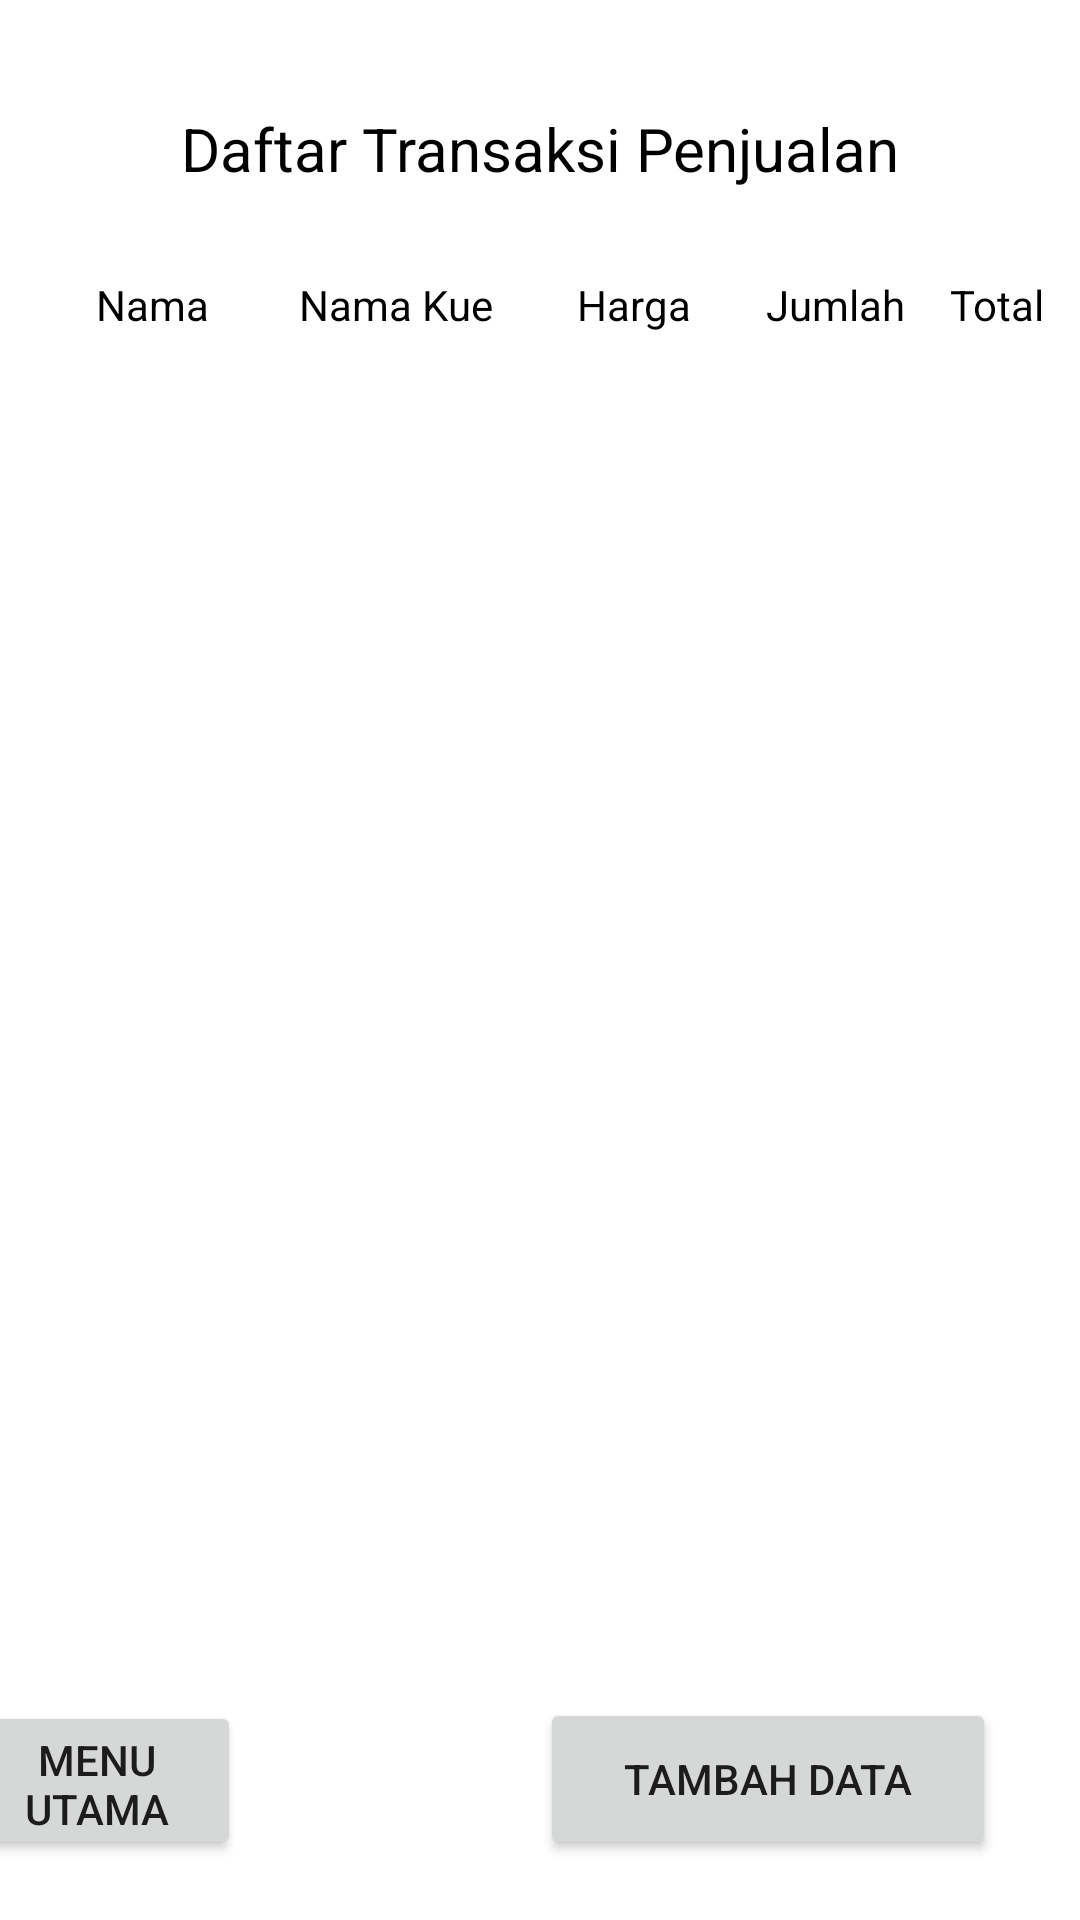

Write the Android layout XML for this screen, with the resource values it uses.
<!-- AndroidManifest.xml: application theme Theme.UAS_SIA_MYSQL -->
<!-- res/layout/activity_daftar_transaksi_penjualan.xml -->
<?xml version="1.0" encoding="utf-8"?>
<androidx.constraintlayout.widget.ConstraintLayout xmlns:android="http://schemas.android.com/apk/res/android"
    xmlns:app="http://schemas.android.com/apk/res-auto"
    xmlns:tools="http://schemas.android.com/tools"
    android:layout_width="match_parent"
    android:layout_height="match_parent"
    tools:context=".DaftarTransaksiPenjualan">

    <TextView
        android:id="@+id/textView6"
        android:layout_width="wrap_content"
        android:layout_height="wrap_content"
        android:layout_marginTop="36dp"
        android:text="Daftar Transaksi Penjualan"
        android:textColor="@color/black"
        android:textSize="20dp"
        app:layout_constraintEnd_toEndOf="parent"
        app:layout_constraintStart_toStartOf="parent"
        app:layout_constraintTop_toTopOf="parent" />

    <TextView
        android:id="@+id/textView"
        android:layout_width="wrap_content"
        android:layout_height="wrap_content"
        android:layout_marginStart="32dp"
        android:layout_marginTop="92dp"
        android:text="Nama"
        android:textColor="@color/black"
        app:layout_constraintStart_toStartOf="parent"
        app:layout_constraintTop_toTopOf="parent" />


    <TextView
        android:id="@+id/textView8"
        android:layout_width="wrap_content"
        android:layout_height="wrap_content"
        android:layout_marginStart="30dp"
        android:layout_marginTop="92dp"
        android:text="Nama Kue"
        android:textColor="@color/black"
        app:layout_constraintStart_toEndOf="@+id/textView"
        app:layout_constraintTop_toTopOf="parent" />

    <TextView
        android:id="@+id/textView13"
        android:layout_width="wrap_content"
        android:layout_height="wrap_content"
        android:layout_marginStart="28dp"
        android:layout_marginTop="92dp"
        android:text="Harga"
        android:textColor="@color/black"
        app:layout_constraintStart_toEndOf="@+id/textView8"
        app:layout_constraintTop_toTopOf="parent" />

    <TextView
        android:id="@+id/textView3"
        android:layout_width="wrap_content"
        android:layout_height="wrap_content"
        android:layout_marginStart="25dp"
        android:layout_marginTop="92dp"
        android:text="Jumlah"
        android:textColor="@color/black"
        app:layout_constraintStart_toEndOf="@+id/textView13"
        app:layout_constraintTop_toTopOf="parent" />

    <TextView
        android:id="@+id/textView10"
        android:layout_width="wrap_content"
        android:layout_height="wrap_content"
        android:layout_marginStart="15dp"
        android:layout_marginTop="92dp"
        android:text="Total"
        android:textColor="@color/black"
        app:layout_constraintStart_toEndOf="@+id/textView3"
        app:layout_constraintTop_toTopOf="parent" />

    <Button
        android:id="@+id/btn_tambah_transaksi_lain"
        android:layout_width="152dp"
        android:layout_height="54dp"
        android:layout_marginEnd="28dp"
        android:layout_marginBottom="20dp"
        android:text="Tambah Data"
        app:layout_constraintBottom_toBottomOf="parent"
        app:layout_constraintEnd_toEndOf="parent" />

    <Button
        android:id="@+id/btn_menu_utama"
        android:layout_width="96dp"
        android:layout_height="53dp"
        android:layout_marginEnd="280dp"
        android:layout_marginBottom="20dp"
        android:text="Menu Utama"
        app:layout_constraintBottom_toBottomOf="parent"
        app:layout_constraintEnd_toEndOf="parent" />

    <LinearLayout
        android:id="@+id/linear1"
        android:layout_width="match_parent"
        android:layout_height="400dp"
        android:layout_marginTop="115dp"
        android:orientation="horizontal"
        app:layout_constraintEnd_toEndOf="parent"
        app:layout_constraintHorizontal_bias="0.0"
        app:layout_constraintStart_toStartOf="parent"
        app:layout_constraintTop_toTopOf="parent">

        <ListView
            android:id="@+id/listPenjualan"
            android:layout_width="match_parent"
            android:layout_height="434dp"
            android:dividerHeight="1dp"
            app:layout_constraintBottom_toBottomOf="parent"
            tools:listitem="@layout/list_daftar_transaksi_penjualan"/>
    </LinearLayout>

    <ListView
        android:id="@+id/listTotalPenjualan"
        android:layout_width="match_parent"
        android:layout_height="wrap_content"
        android:dividerHeight="1dp"
        app:layout_constraintTop_toBottomOf="@+id/linear1"
        tools:layout_editor_absoluteX="-16dp"
        tools:listitem="@layout/list_total_transaksi_penjualan"/>

</androidx.constraintlayout.widget.ConstraintLayout>
<!-- res/layout/list_daftar_transaksi_penjualan.xml (included above) -->
<?xml version="1.0" encoding="utf-8"?>
<androidx.constraintlayout.widget.ConstraintLayout xmlns:android="http://schemas.android.com/apk/res/android"
    xmlns:app="http://schemas.android.com/apk/res-auto"
    xmlns:tools="http://schemas.android.com/tools"
    android:orientation="vertical"
    android:padding="8dp"
    android:layout_width="match_parent"
    android:layout_height="wrap_content"
    android:id="@+id/customerLayoutPenjualanDetail">

    <TextView
        android:id="@+id/_idPenjualan"
        android:layout_width="wrap_content"
        android:layout_height="wrap_content"
        android:layout_marginStart="5dp"
        android:layout_marginTop="5dp"
        android:text="Id"
        android:textColor="@color/black"
        app:layout_constraintStart_toStartOf="parent"
        app:layout_constraintTop_toTopOf="parent" />

    <TextView
        android:id="@+id/Nama_Customer_Penjualan"
        android:layout_width="65dp"
        android:layout_height="wrap_content"
        android:layout_marginStart="25dp"
        android:layout_marginTop="5dp"
        android:text="Nama"
        android:textColor="@color/black"
        app:layout_constraintStart_toStartOf="parent"
        app:layout_constraintTop_toTopOf="parent" />

    <TextView
        android:id="@+id/Nama_Barang_Customer_Penjualan"
        android:layout_width="90dp"
        android:layout_height="wrap_content"
        android:layout_marginStart="2dp"
        android:layout_marginTop="5dp"
        android:text="Nama Kue"
        android:textColor="@color/black"
        app:layout_constraintStart_toEndOf="@+id/Nama_Customer_Penjualan"
        app:layout_constraintTop_toTopOf="parent" />

    <TextView
        android:id="@+id/Harga_Customer_Penjualan"
        android:layout_width="70dp"
        android:layout_height="wrap_content"
        android:layout_marginStart="2dp"
        android:layout_marginTop="5dp"
        android:text="Harga"
        android:textColor="@color/black"
        app:layout_constraintStart_toEndOf="@+id/Nama_Barang_Customer_Penjualan"
        app:layout_constraintTop_toTopOf="parent" />

    <TextView
        android:id="@+id/Jumlah_Customer_Penjualan"
        android:layout_width="50dp"
        android:layout_height="wrap_content"
        android:layout_marginStart="2dp"
        android:layout_marginTop="5dp"
        android:text="Jumlah"
        android:textColor="@color/black"
        app:layout_constraintStart_toEndOf="@+id/Harga_Customer_Penjualan"
        app:layout_constraintTop_toTopOf="parent" />

    <TextView
        android:id="@+id/Total_Customer_Penjualan"
        android:layout_width="90dp"
        android:layout_height="wrap_content"
        android:layout_marginStart="5dp"
        android:layout_marginTop="5dp"
        android:text="Total"
        android:textColor="@color/black"
        app:layout_constraintStart_toEndOf="@+id/Jumlah_Customer_Penjualan"
        app:layout_constraintTop_toTopOf="parent" />

</androidx.constraintlayout.widget.ConstraintLayout>
<!-- res/layout/list_total_transaksi_penjualan.xml (included above) -->
<?xml version="1.0" encoding="utf-8"?>
<androidx.constraintlayout.widget.ConstraintLayout xmlns:android="http://schemas.android.com/apk/res/android"
    xmlns:app="http://schemas.android.com/apk/res-auto"
    xmlns:tools="http://schemas.android.com/tools"
    android:orientation="vertical"
    android:padding="8dp"
    android:layout_width="match_parent"
    android:layout_height="wrap_content">

    <TextView
        android:id="@+id/txt_total"
        android:layout_width="wrap_content"
        android:layout_height="wrap_content"
        android:layout_marginStart="4dp"
        android:layout_marginTop="4dp"
        android:text="TOTAL TRANSAKSI Rp."
        android:textColor="@color/black"
        android:textSize="20sp"
        android:textStyle="bold"
        app:layout_constraintStart_toStartOf="parent"
        app:layout_constraintTop_toTopOf="parent" />

    <TextView
        android:id="@+id/total_semua_transaksi"
        android:layout_width="90dp"
        android:layout_height="wrap_content"
        android:layout_marginStart="224dp"
        android:layout_marginTop="4dp"
        android:text="000"
        android:textColor="@color/black"
        android:textSize="20sp"
        android:textStyle="bold"
        app:layout_constraintStart_toStartOf="parent"
        app:layout_constraintTop_toTopOf="parent" />

</androidx.constraintlayout.widget.ConstraintLayout>
<!-- resources referenced by this layout -->
<resources>
  <style name="Theme.UAS_SIA_MYSQL" parent="Theme.MaterialComponents.DayNight.NoActionBar">
          
          <item name="colorPrimary">@color/purple_500</item>
          <item name="colorPrimaryVariant">@color/purple_700</item>
          <item name="colorOnPrimary">@color/white</item>
          
          <item name="colorSecondary">@color/teal_200</item>
          <item name="colorSecondaryVariant">@color/teal_700</item>
          <item name="colorOnSecondary">@color/black</item>
          
          <item name="android:statusBarColor" tools:targetApi="l">?attr/colorPrimaryVariant</item>
          
      </style>
  <!-- not gathered from this repository: default colours our renderer supplied (Android Studio template values) -->
  <color name="purple_500">#FF6200EE</color>
  <color name="purple_700">#FF3700B3</color>
  <color name="teal_200">#FF03DAC5</color>
  <color name="teal_700">#FF018786</color>
  <color name="black">#FF000000</color>
  <color name="white">#FFFFFFFF</color>
</resources>
